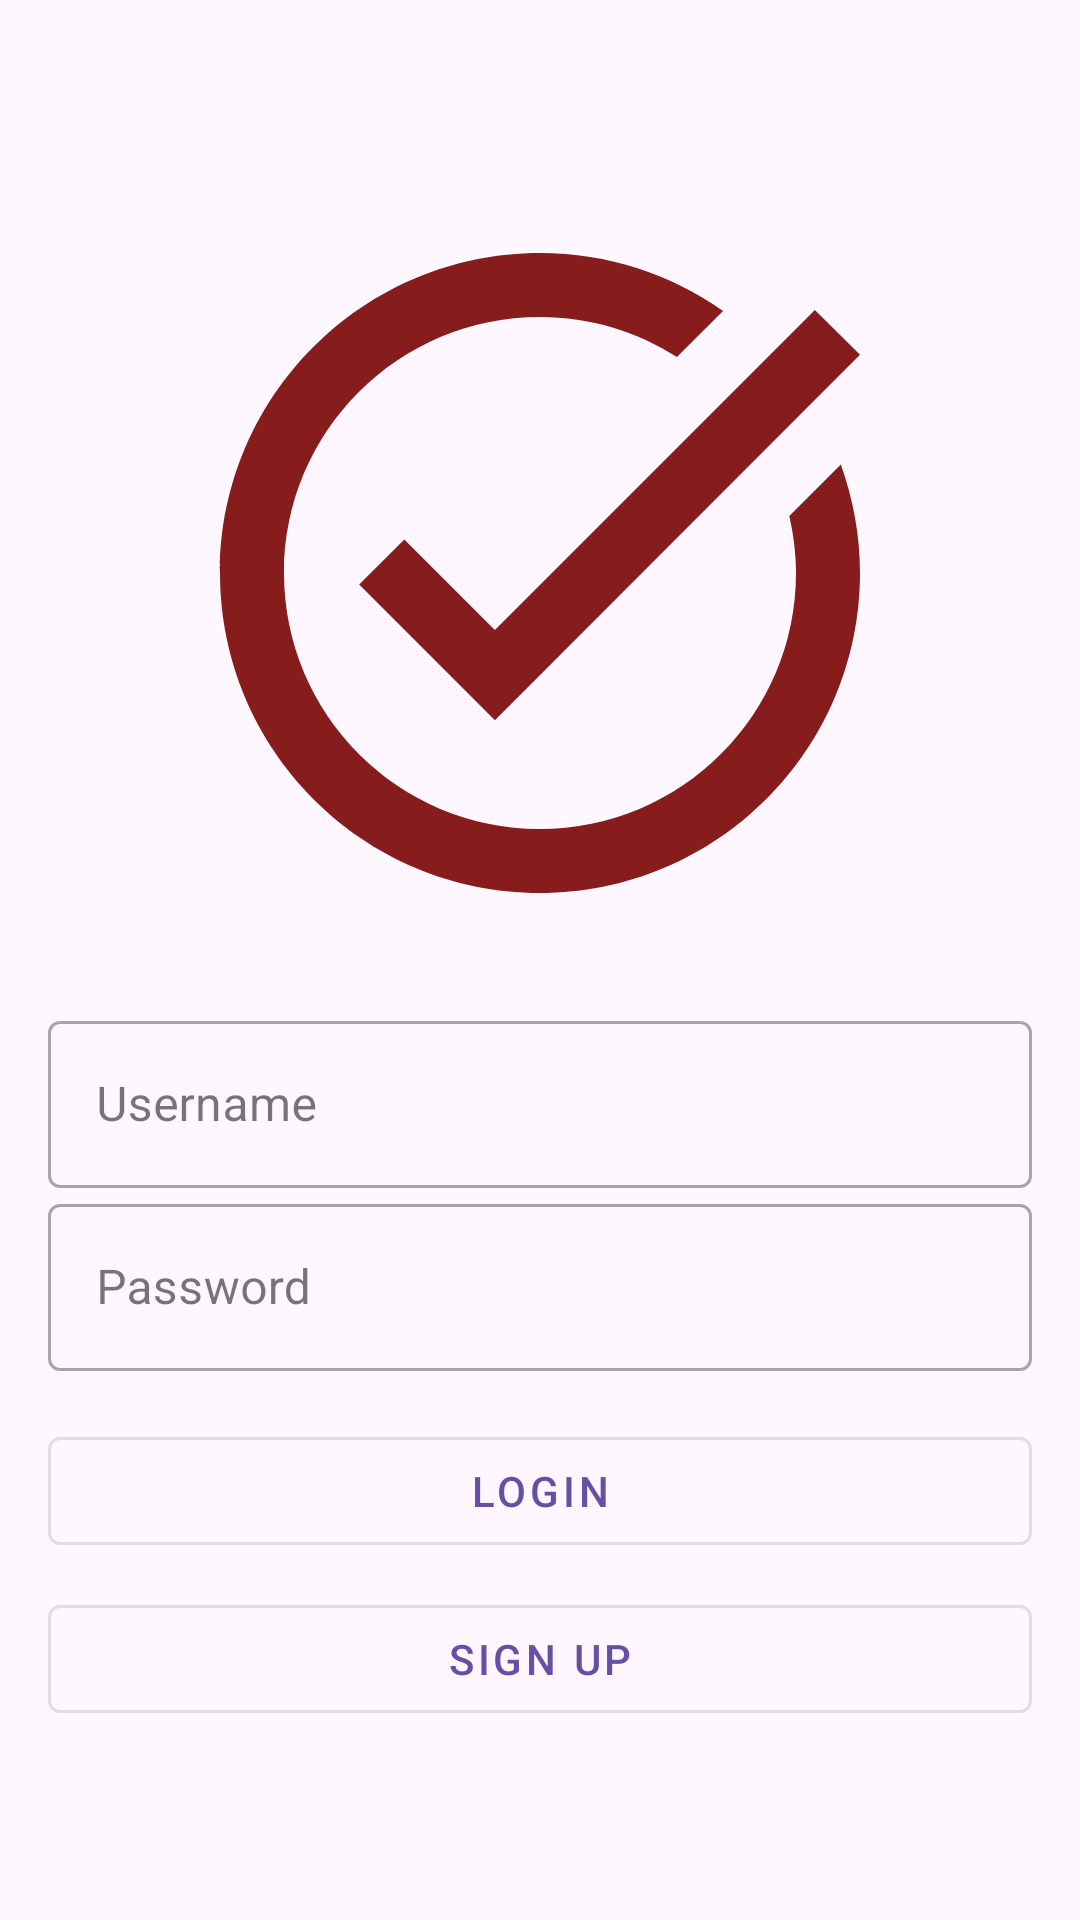

Write the Android layout XML for this screen, with the resource values it uses.
<!-- AndroidManifest.xml: application theme Theme.TaskMasterv2 -->
<!-- res/layout/fragment_login.xml -->
<?xml version="1.0" encoding="utf-8"?>
<LinearLayout xmlns:android="http://schemas.android.com/apk/res/android"
    xmlns:tools="http://schemas.android.com/tools"
    android:layout_width="match_parent"
    android:layout_height="match_parent"
    android:orientation="vertical"
    android:padding="16dp"
    android:gravity="center">

    
    <ImageView
        android:layout_width="wrap_content"
        android:layout_height="wrap_content"
        android:src="@drawable/ic_appicon"
        android:layout_marginBottom="16dp"/>

    <com.google.android.material.textfield.TextInputLayout
        android:id="@+id/usernameInputLayout"
        style="@style/Widget.MaterialComponents.TextInputLayout.OutlinedBox"
        android:layout_width="match_parent"
        android:layout_height="wrap_content"
        android:hint="Username">

        <com.google.android.material.textfield.TextInputEditText
            android:id="@+id/usernameEditText"
            android:layout_width="match_parent"
            android:layout_height="wrap_content" />

    </com.google.android.material.textfield.TextInputLayout>

    <com.google.android.material.textfield.TextInputLayout
        android:id="@+id/passwordInputLayout"
        style="@style/Widget.MaterialComponents.TextInputLayout.OutlinedBox"
        android:layout_width="match_parent"
        android:layout_height="wrap_content"
        android:hint="Password">

        <com.google.android.material.textfield.TextInputEditText
            android:id="@+id/passwordEditText"
            android:layout_width="match_parent"
            android:layout_height="wrap_content"
            android:inputType="textPassword" />

    </com.google.android.material.textfield.TextInputLayout>

    <com.google.android.material.button.MaterialButton
        android:id="@+id/loginButton"
        style="@style/Widget.MaterialComponents.Button.OutlinedButton"
        android:layout_width="match_parent"
        android:layout_height="wrap_content"
        android:layout_marginTop="16dp"
        android:text="Login"
        android:strokeColor="@color/black" />

    <com.google.android.material.button.MaterialButton
        android:id="@+id/signupButton"
        style="@style/Widget.MaterialComponents.Button.OutlinedButton"
        android:layout_width="match_parent"
        android:layout_height="wrap_content"
        android:layout_marginTop="8dp"
        android:text="Sign Up"
        android:strokeColor="@color/black" />

</LinearLayout>
<!-- resources referenced by this layout -->
<resources>
  <color name="black">#FF000000</color>
  <!-- drawable ic_appicon (drawable) -->
  <vector android:autoMirrored="true" android:height="256dp"
      android:tint="#861C1C" android:viewportHeight="24"
      android:viewportWidth="24" android:width="256dp" xmlns:android="http://schemas.android.com/apk/res/android">
      <path android:fillColor="@android:color/white" android:pathData="M22,5.18L10.59,16.6l-4.24,-4.24l1.41,-1.41l2.83,2.83l10,-10L22,5.18zM19.79,10.22C19.92,10.79 20,11.39 20,12c0,4.42 -3.58,8 -8,8s-8,-3.58 -8,-8c0,-4.42 3.58,-8 8,-8c1.58,0 3.04,0.46 4.28,1.25l1.44,-1.44C16.1,2.67 14.13,2 12,2C6.48,2 2,6.48 2,12c0,5.52 4.48,10 10,10s10,-4.48 10,-10c0,-1.19 -0.22,-2.33 -0.6,-3.39L19.79,10.22z"/>
  </vector>
  <style name="Theme.TaskMasterv2" parent="Base.Theme.TaskMasterv2" />
  <style name="Base.Theme.TaskMasterv2" parent="Theme.Material3.DayNight.NoActionBar">
          
          
      </style>
</resources>
